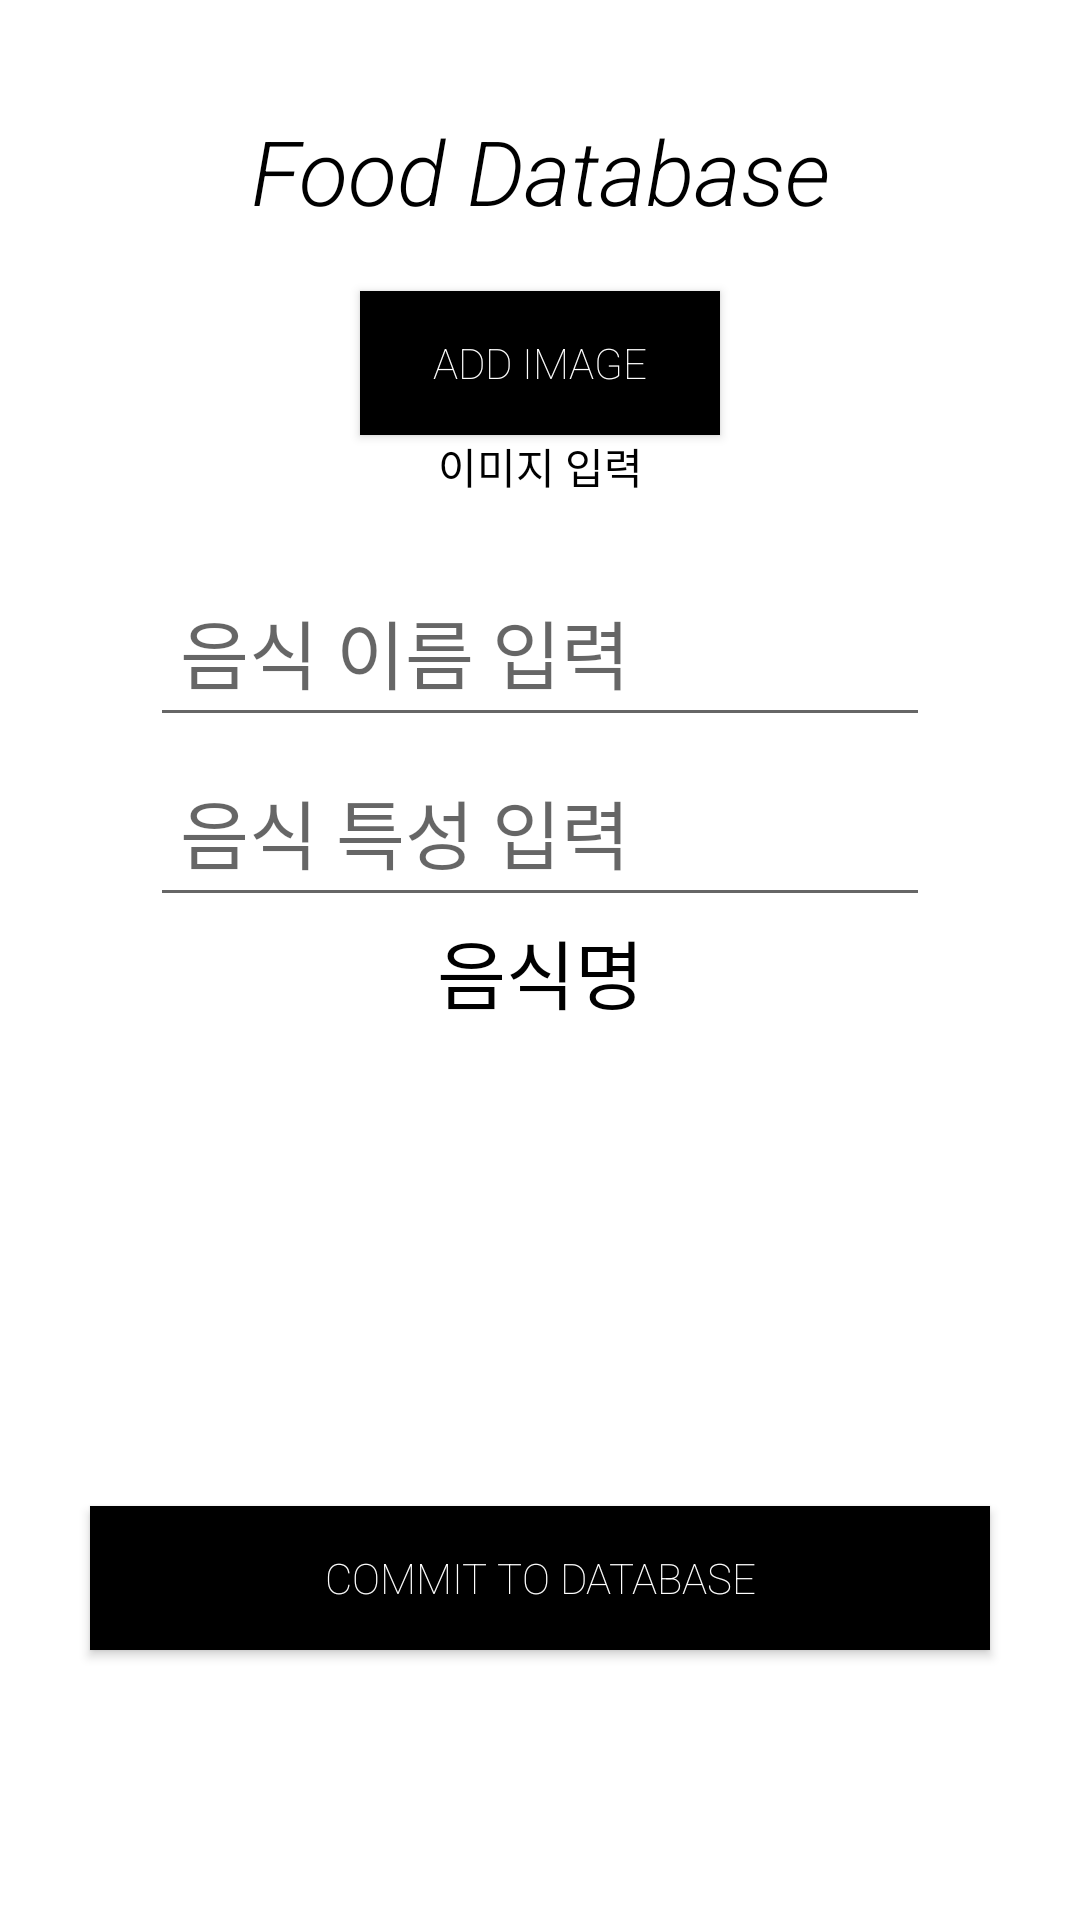

Android layout source for this screen:
<!-- AndroidManifest.xml: application theme Theme.FoodDatabaseSampleAndroid -->
<!-- res/layout/activity_main.xml -->
<?xml version="1.0" encoding="utf-8"?>
<androidx.constraintlayout.widget.ConstraintLayout xmlns:android="http://schemas.android.com/apk/res/android"
    xmlns:app="http://schemas.android.com/apk/res-auto"
    xmlns:tools="http://schemas.android.com/tools"
    android:layout_width="match_parent"
    android:layout_height="match_parent"
    tools:context=".MainActivity">

    <androidx.appcompat.widget.AppCompatTextView
        android:layout_marginTop="30dp"
        android:id="@+id/title"
        android:layout_width="match_parent"
        android:layout_height="wrap_content"
        android:fontFamily="sans-serif-light"
        android:gravity="center"
        android:text="Food Database"
        android:textColor="@color/black"
        android:textSize="30dp"
        android:textStyle="italic"
        app:layout_constraintBottom_toTopOf="@id/imageBtn"
        app:layout_constraintLeft_toLeftOf="parent"
        app:layout_constraintRight_toRightOf="parent"
        app:layout_constraintTop_toTopOf="parent"
        app:layout_constraintVertical_bias="0.02"
        app:layout_constraintVertical_chainStyle="packed" />


    <androidx.appcompat.widget.AppCompatButton
        android:id="@+id/imageBtn"
        android:layout_width="120dp"
        android:layout_height="wrap_content"
        android:layout_marginTop="20dp"
        android:background="@color/black"
        android:fontFamily="sans-serif-thin"
        android:text="Add Image"
        android:textColor="@color/white"
        app:layout_constraintBottom_toTopOf="@id/imageInputResult"
        app:layout_constraintLeft_toLeftOf="parent"
        app:layout_constraintRight_toRightOf="parent"
        app:layout_constraintTop_toBottomOf="@id/title" />

    <androidx.appcompat.widget.AppCompatTextView
        android:id="@+id/imageInputResult"
        android:layout_width="wrap_content"
        android:layout_height="wrap_content"
        android:fontFamily="sans-serif-light"
        android:text="이미지 입력"
        android:textColor="@color/black"
        app:layout_constraintBottom_toTopOf="@id/foodNameInput"
        app:layout_constraintLeft_toLeftOf="parent"
        app:layout_constraintRight_toRightOf="parent"
        app:layout_constraintTop_toBottomOf="@id/imageBtn" />

    <androidx.appcompat.widget.AppCompatEditText
        android:id="@+id/foodNameInput"
        android:layout_width="match_parent"
        android:layout_height="60dp"
        android:layout_marginLeft="50dp"
        android:layout_marginTop="20dp"
        android:layout_marginRight="50dp"
        android:fontFamily="sans-serif-light"
        android:hint="음식 이름 입력"
        android:paddingLeft="10dp"
        android:textColor="@color/black"
        android:textSize="25dp"
        app:layout_constraintBottom_toTopOf="@id/foodCharaInput"
        app:layout_constraintHorizontal_bias="0.0"
        app:layout_constraintLeft_toLeftOf="parent"
        app:layout_constraintRight_toRightOf="parent"
        app:layout_constraintTop_toBottomOf="@id/imageInputResult"

        />

    <androidx.appcompat.widget.AppCompatEditText
        android:id="@+id/foodCharaInput"
        android:layout_width="match_parent"
        android:layout_height="60dp"
        android:layout_marginLeft="50dp"
        android:layout_marginRight="50dp"
        android:fontFamily="sans-serif-light"
        android:hint="음식 특성 입력"
        android:paddingLeft="10dp"
        android:textColor="@color/black"
        android:textSize="25dp"
        app:layout_constraintBottom_toBottomOf="parent"
        app:layout_constraintLeft_toLeftOf="parent"
        app:layout_constraintRight_toRightOf="parent"
        app:layout_constraintTop_toBottomOf="@id/foodNameInput" />

    <androidx.appcompat.widget.AppCompatTextView
        android:id="@+id/foodName"
        android:layout_width="wrap_content"
        android:layout_height="wrap_content"
        android:fontFamily="sans-serif-light"
        android:text="음식명"
        android:textColor="@color/black"
        android:textSize="25dp"
        app:layout_constraintLeft_toLeftOf="parent"
        app:layout_constraintRight_toRightOf="parent"
        app:layout_constraintTop_toBottomOf="@id/foodCharaInput" />

    <androidx.core.widget.NestedScrollView
        android:id="@+id/scroll"
        android:layout_width="match_parent"
        android:layout_height="150dp"
        app:layout_constraintLeft_toLeftOf="parent"
        app:layout_constraintRight_toRightOf="parent"
        app:layout_constraintTop_toBottomOf="@id/foodName">

        <androidx.constraintlayout.widget.ConstraintLayout
            android:layout_width="match_parent"
            android:layout_height="wrap_content">

            <androidx.recyclerview.widget.RecyclerView
                android:id="@+id/charaList"
                android:layout_width="match_parent"
                android:layout_height="match_parent" />
        </androidx.constraintlayout.widget.ConstraintLayout>

    </androidx.core.widget.NestedScrollView>

    <androidx.appcompat.widget.AppCompatButton
        android:id="@+id/commit"
        android:layout_width="300dp"
        android:layout_height="wrap_content"
        android:layout_marginTop="10dp"
        android:background="@color/black"
        android:fontFamily="sans-serif-thin"
        android:text="commit to database"
        android:textColor="@color/white"
        app:layout_constraintLeft_toLeftOf="parent"
        app:layout_constraintRight_toRightOf="parent"
        app:layout_constraintTop_toBottomOf="@id/scroll" />

</androidx.constraintlayout.widget.ConstraintLayout>
<!-- resources referenced by this layout -->
<resources>
  <style name="Theme.FoodDatabaseSampleAndroid" parent="Theme.MaterialComponents.DayNight.DarkActionBar">
          
          <item name="colorPrimary">@color/purple_500</item>
          <item name="colorPrimaryVariant">@color/purple_700</item>
          <item name="colorOnPrimary">@color/white</item>
          
          <item name="colorSecondary">@color/teal_200</item>
          <item name="colorSecondaryVariant">@color/teal_700</item>
          <item name="colorOnSecondary">@color/black</item>
          
          <item name="android:statusBarColor" tools:targetApi="l">?attr/colorPrimaryVariant</item>
          
      </style>
  <!-- not gathered from this repository: default colours our renderer supplied (Android Studio template values) -->
  <color name="purple_500">#FF6200EE</color>
  <color name="purple_700">#FF3700B3</color>
  <color name="teal_200">#FF03DAC5</color>
  <color name="teal_700">#FF018786</color>
  <color name="black">#FF000000</color>
  <color name="white">#FFFFFFFF</color>
</resources>
